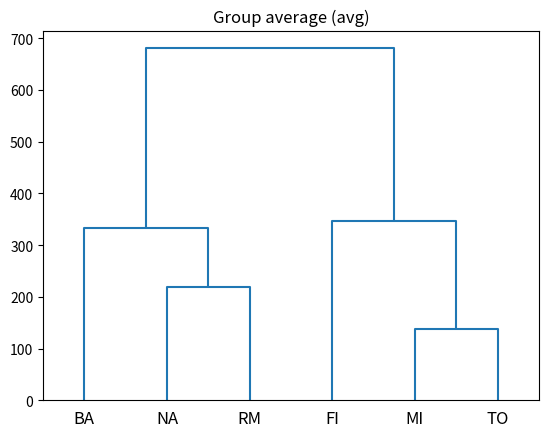

The matplotlib source for this figure:

# coding: utf-8

# # Implementing Hierarchical Agglomerative Clustering
# 
#   - Cluster the "Italian cities" dataset (from Lecture 5) using Hierarchical Agglomerative Clustering
#   - Implement the Single link (MIN), Complete link (MAX), and Group average methods for comparing cluster proximities
#   - Bonus: visualize the different clusterings using dendrograms

# In[1]:

#get_ipython().magic('matplotlib inline')


# In[2]:

import sys

# There imports are needed for visualizing the clustering using dendrograms
from scipy.cluster.hierarchy import dendrogram
import matplotlib.pyplot as plt
import numpy as np


# Cities and distances between them

# In[3]:

cities = ["BA", "FI", "MI", "NA", "RM", "TO"]

dist = [[0, 662, 877, 255, 412, 996],
        [662, 0, 295, 468, 268, 400],
        [877, 295, 0, 754, 564, 138],
        [255, 468, 754, 0, 219, 869],
        [412, 268, 564, 219, 0, 669],
        [996, 400, 138, 869, 669, 0]]


# Find the closest pair of clusters based on a proximity matrix.
# 
# Return a triple: cluster index 1, cluster index 2, and distance between cluster 1 and 2.

# In[4]:

def closest(prox):
    min_dist = sys.maxsize
    best_c1 = 0
    best_c2 = 0
    for i in range(len(prox)):
        for j in range(len(prox)):
            if prox[i][j] > 0 and prox[i][j] < min_dist:
                min_dist = prox[i][j]
                best_c1 = i
                best_c2 = j
    return best_c1, best_c2, min_dist


# Compute the distance between two clusters.
# 
#   - `dist` is the distance matrix between the data points
#   - `c1` is the list of data points (indices) belonging to cluster 1
#   - `c2` is the list of data points (indices) belonging to cluster 219
#   - `linkage` is "min", "max", or "avg"

# In[5]:

def cdist(dist, c1, c2, linkage):
    d = 0
    if len(c1) > 0 and len(c2) > 0:  # only if both clusters are non-empty
        if linkage == "min":
            d = sys.maxsize
            for i1 in c1:
                for i2 in c2:
                    if dist[i1][i2] < d:
                        d = dist[i1][i2]
        if linkage == "max":
            d = 0
            for i1 in c1:
                for i2 in c2:
                    if dist[i1][i2] > d:
                        d = dist[i1][i2]
        if linkage == "avg":
            sum = 0
            num = 0
            for i1 in c1:
                for i2 in c2:
                    if dist[i1][i2] > d:
                        sum += dist[i1][i2]
                        num += 1
            d = sum / num if num > 0 else 0
    return d


# Perform Hierarchical Agglomerative Clustering
#   - `dist` is a distance matrix
#   - `linkage` can be "min" (single link), "max" (complete link), or "avg" (group average)

# In[6]:

def hac(dist, linkage):
    # Clusters are represented as a list of data points belonging to that cluster
    clusters = []
    # Each data point is a singleton cluster initially
    for i in range(len(dist)):
        clusters.append([i])

    # Compute initial promiximity matrix
    prox = []
    for c1 in clusters:
        c1dist = []  # the row in the proximity matrix corresponding to cluster 1
        for c2 in clusters:
            c1dist.append(cdist(dist, c1, c2, linkage))
        prox.append(c1dist)

    linkages = []
    
    # Repeat until only one cluster remains
    num = len(clusters)
    while num > 1:
        # Find the closest two clusters
        c1, c2, min_dist = closest(prox)

        # Merge the closest two clusters
        clusters.append(clusters[c1] + clusters[c2])
        # "empty" the clusters that are being merged
        clusters[c1] = []
        clusters[c2] = []
    
        # Update the proximity matrix
        # Zero out the rows and columns corresponding to the old clusters (that are being merged)
        for i in range(len(prox)):
            prox[i][c1] = 0
            prox[i][c2] = 0
            prox[c1][i] = 0
            prox[c2][i] = 0

        # Add new column and row corresponding to the new cluster        
        cnew = len(clusters) - 1  # index of the new matrix
        cnewdist = []  # the row in the proximity matrix corresponding to the new cluster
        for i in range(cnew):
            d = cdist(dist, clusters[i], clusters[cnew], linkage)
            prox[i].append(d)  # append column to row i
            cnewdist.append(d) 
        # append new row to proximity matrix        
        prox.append(cnewdist + [0])  # distance from itself is 0 by definition

        linkages.append([c1, c2, min_dist, len(clusters[cnew])])
        num -= 1    

    # Return the linkages for visualization
    return linkages


# ## Main

# Cluster data with the three different linkage methods

# In[7]:

linkages_min = hac(dist, "min")
linkages_max = hac(dist, "max")
linkages_avg = hac(dist, "avg")


# Visualize the clusterings using dendrograms
# 
# (See http://docs.scipy.org/doc/scipy/reference/generated/scipy.cluster.hierarchy.linkage.html on how to construct the linkage matrix.)

# In[8]:

linkage_matrix = np.array(linkages_min)
plt.clf()
plt.title("Single link (min)")
dendrogram(linkage_matrix.astype(float),
           color_threshold=1,
           labels=cities,
           show_leaf_counts=True)
plt.show()

linkage_matrix = np.array(linkages_max)
plt.clf()
plt.title("Complete link (max)")
dendrogram(linkage_matrix.astype(float),
           color_threshold=1,
           labels=cities,
           show_leaf_counts=True)
plt.show()

linkage_matrix = np.array(linkages_avg)
plt.clf()
plt.title("Group average (avg)")
dendrogram(linkage_matrix.astype(float),
           color_threshold=1,
           labels=cities,
           show_leaf_counts=True)
plt.show()

